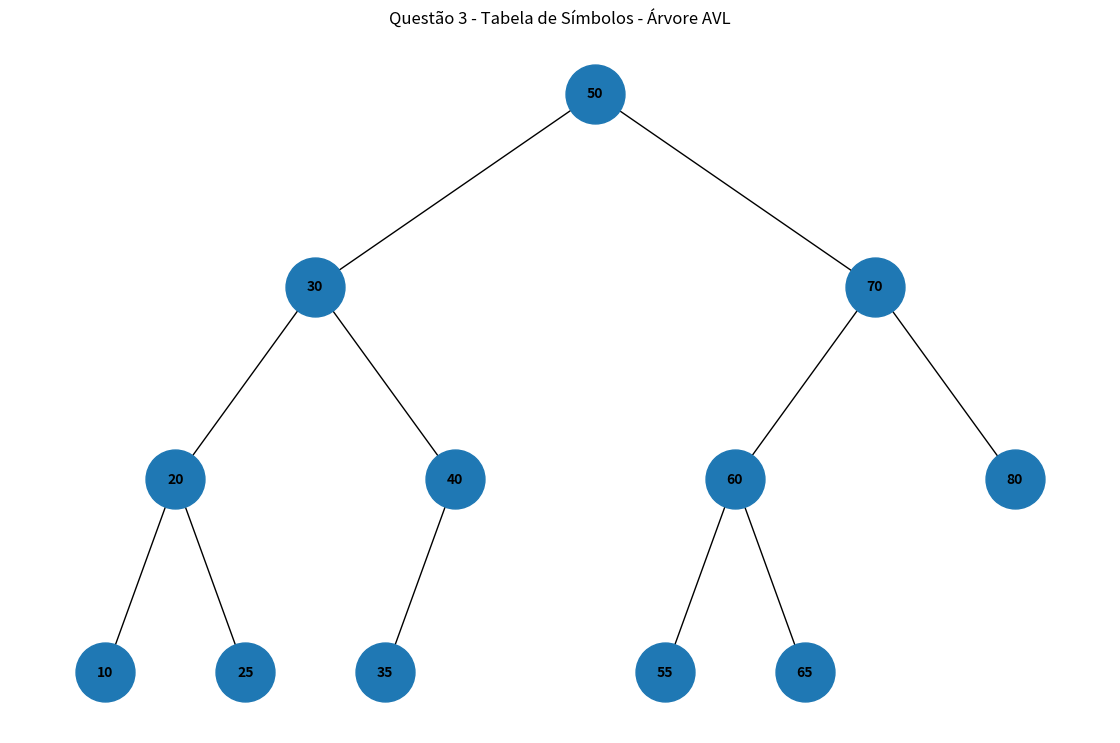

Generate this figure with matplotlib:
import networkx as nx
import matplotlib.pyplot as plt


class No:
    def __init__(self, valor):
        self.valor = valor
        self.esquerda = None
        self.direita = None
        self.altura = 1


class AVL:
    def altura(self, no):
        if no is None:
            return 0
        return no.altura

    def atualizar_altura(self, no):
        no.altura = 1 + max(
            self.altura(no.esquerda),
            self.altura(no.direita)
        )

    def rotacao_direita(self, y):
        x = y.esquerda
        t2 = x.direita

        x.direita = y
        y.esquerda = t2

        self.atualizar_altura(y)
        self.atualizar_altura(x)

        return x

    def rotacao_esquerda(self, x):
        y = x.direita
        t2 = y.esquerda

        y.esquerda = x
        x.direita = t2

        self.atualizar_altura(x)
        self.atualizar_altura(y)

        return y

    def inserir(self, raiz, valor):
        if raiz is None:
            return No(valor)

        if valor < raiz.valor:
            raiz.esquerda = self.inserir(
                raiz.esquerda,
                valor
            )

        elif valor > raiz.valor:
            raiz.direita = self.inserir(
                raiz.direita,
                valor
            )

        else:
            return raiz

        self.atualizar_altura(raiz)

        balanceamento = (
            self.altura(raiz.esquerda)
            - self.altura(raiz.direita)
        )

        if balanceamento > 1 and valor < raiz.esquerda.valor:
            return self.rotacao_direita(raiz)

        if balanceamento < -1 and valor > raiz.direita.valor:
            return self.rotacao_esquerda(raiz)

        if balanceamento > 1 and valor > raiz.esquerda.valor:
            raiz.esquerda = self.rotacao_esquerda(
                raiz.esquerda
            )
            return self.rotacao_direita(raiz)

        if balanceamento < -1 and valor < raiz.direita.valor:
            raiz.direita = self.rotacao_direita(
                raiz.direita
            )
            return self.rotacao_esquerda(raiz)

        return raiz


def montar_grafo(no, grafo, pos, x=0, y=0, distancia=6):
    if no is None:
        return

    grafo.add_node(no.valor)
    pos[no.valor] = (x, y)

    if no.esquerda is not None:
        grafo.add_edge(
            no.valor,
            no.esquerda.valor
        )

        montar_grafo(
            no.esquerda,
            grafo,
            pos,
            x - distancia,
            y - 1,
            distancia / 2
        )

    if no.direita is not None:
        grafo.add_edge(
            no.valor,
            no.direita.valor
        )

        montar_grafo(
            no.direita,
            grafo,
            pos,
            x + distancia,
            y - 1,
            distancia / 2
        )


valores = [
    50, 30, 70,
    20, 40, 60, 80,
    10, 25, 35, 55, 65
]

arvore = AVL()
raiz = None

for valor in valores:
    raiz = arvore.inserir(
        raiz,
        valor
    )


grafo = nx.DiGraph()
pos = {}

montar_grafo(
    raiz,
    grafo,
    pos
)

plt.figure(figsize=(11, 7))

nx.draw(
    grafo,
    pos,
    with_labels=True,
    node_size=1800,
    font_size=10,
    font_weight="bold",
    arrows=False
)

plt.title(
    "Questão 3 - Tabela de Símbolos - Árvore AVL"
)

plt.show()
